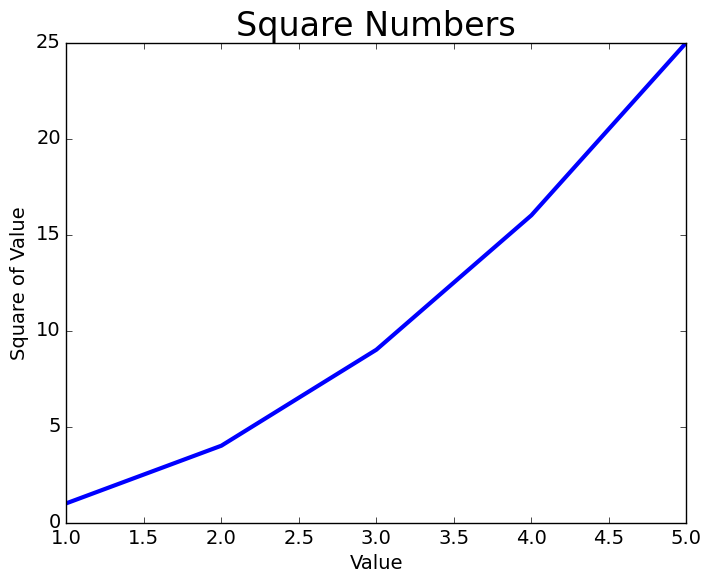

The script that saved this image:
import matplotlib.pyplot as plt

input_values = [1, 2, 3, 4, 5]  # числовая последовательность по оси Х
squares = [1, 4, 9, 16, 25]  # значения кривой
plt.style.use('classic')  # подключение стиля classic
fig, ax = plt.subplots()
# ax.plot(squares)
ax.plot(input_values, squares, linewidth=3)  # представление графика (толщина кривой 3)

#  Назначение заголовка диаграммы и меток осей
ax.set_title("Square Numbers", fontsize=24)
ax.set_xlabel("Value", fontsize=14)
ax.set_ylabel("Square of Value", fontsize=14)

#  Назначение размера шрифта
ax.tick_params(axis='both', labelsize=14)

plt.show()
